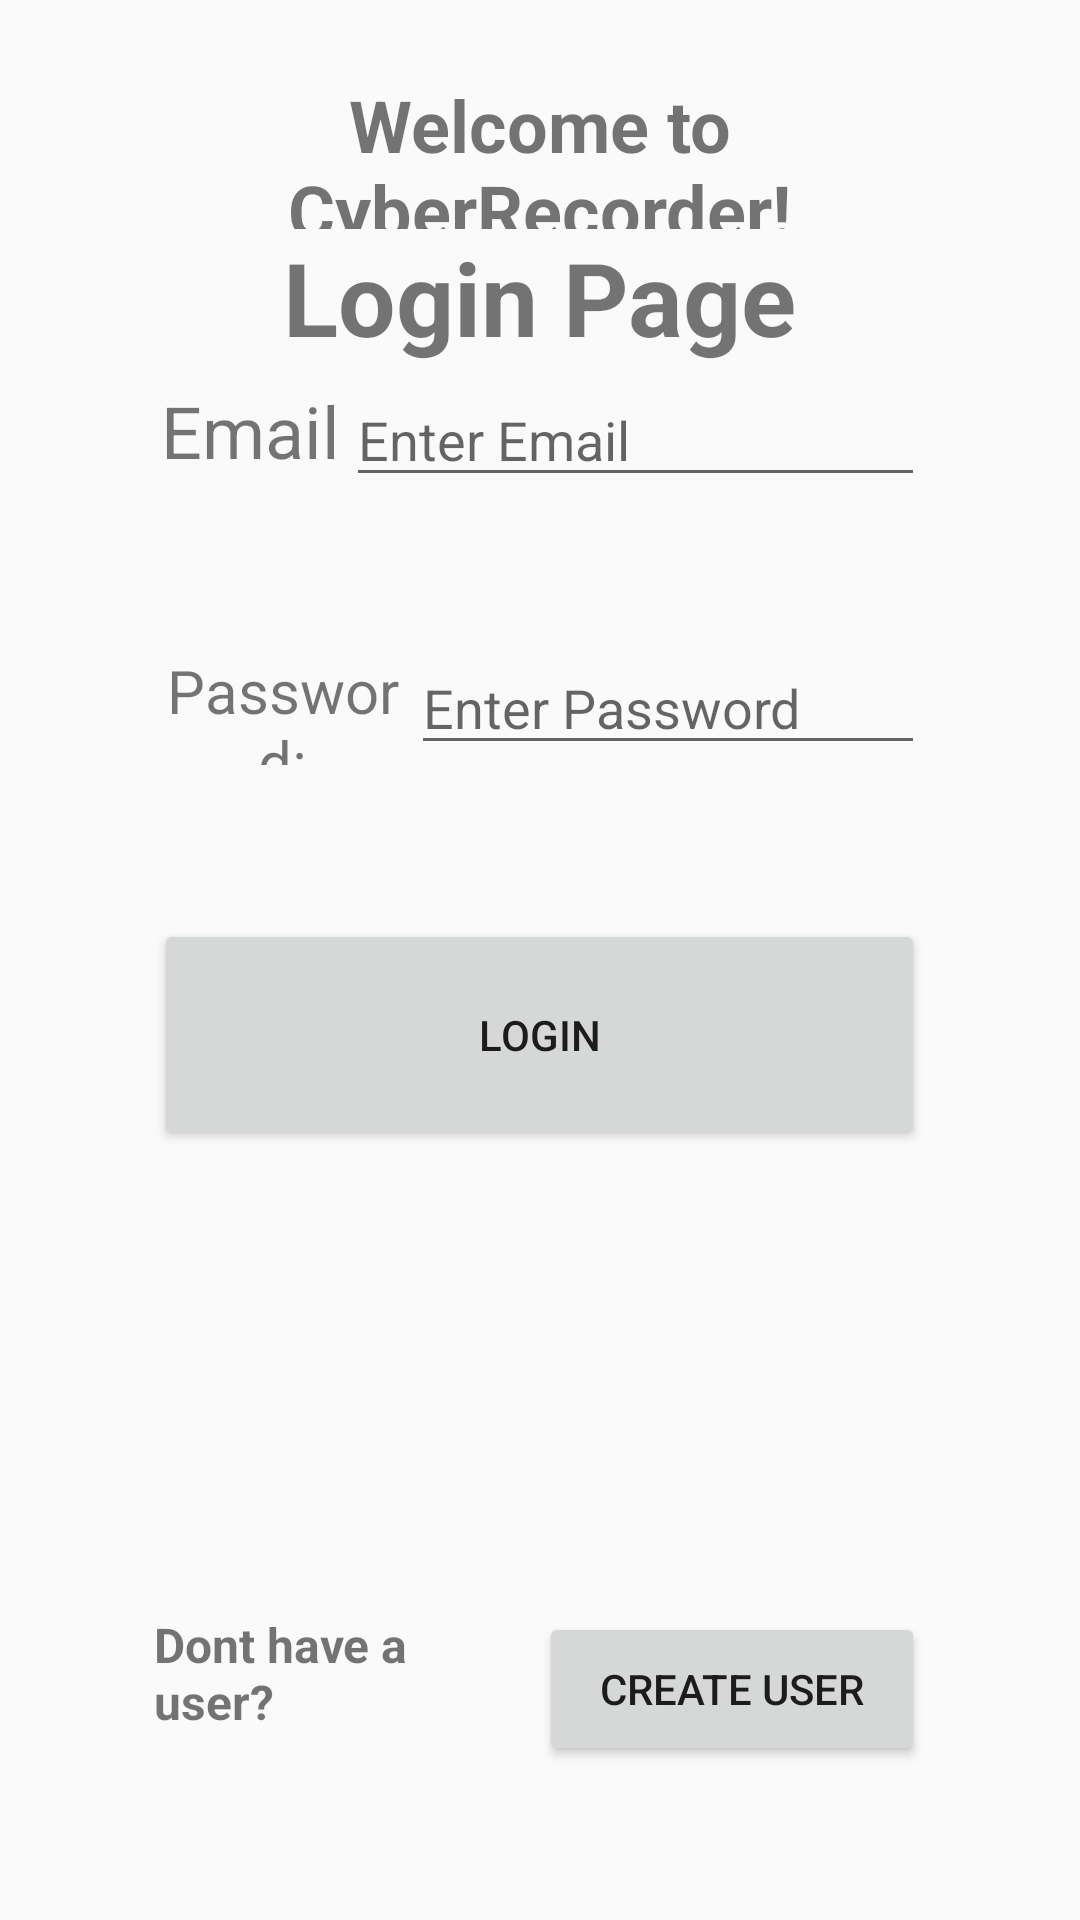

Produce the Android XML layout that renders to this screen, including the resource entries it uses.
<!-- AndroidManifest.xml: application theme Theme.AppCompat.DayNight.DarkActionBar -->
<!-- res/layout/activity_main.xml -->
<?xml version="1.0" encoding="utf-8"?>
<LinearLayout xmlns:android="http://schemas.android.com/apk/res/android"
    xmlns:app="http://schemas.android.com/apk/res-auto"
    xmlns:tools="http://schemas.android.com/tools"
    android:id="@+id/main"
    android:layout_width="match_parent"
    android:layout_height="match_parent"
    tools:context=".LogInPage">

    <LinearLayout
        android:layout_width="0dp"
        android:layout_height="match_parent"
        android:layout_weight="1"
        android:orientation="vertical"></LinearLayout>

    <LinearLayout
        android:layout_width="0dp"
        android:layout_height="match_parent"
        android:layout_weight="5"
        android:orientation="vertical">

        <Space
            android:layout_width="match_parent"
            android:layout_height="0dp"
            android:layout_weight="0.5" />

        <TextView
            android:id="@+id/textView8"
            android:layout_width="match_parent"
            android:layout_height="0dp"
            android:layout_weight="1"
            android:text="Welcome to CyberRecorder!"
            android:textAlignment="center"
            android:textSize="24sp"
            android:textStyle="bold" />

        <TextView
            android:id="@+id/textView"
            android:layout_width="match_parent"
            android:layout_height="0dp"
            android:layout_weight="1"
            android:text="Login Page"
            android:textAlignment="center"
            android:textSize="34sp"
            android:textStyle="bold" />

        <LinearLayout
            android:layout_width="match_parent"
            android:layout_height="0dp"
            android:layout_weight="0.75"
            android:orientation="horizontal">

            <TextView
                android:id="@+id/textView2"
                android:layout_width="0dp"
                android:layout_height="match_parent"
                android:layout_weight="1"
                android:text="Email:"
                android:textAlignment="center"
                android:textSize="24sp" />

            <EditText
                android:id="@+id/editTextUserEmail"
                android:layout_width="0dp"
                android:layout_height="match_parent"
                android:layout_weight="3"
                android:ems="10"
                android:hint="Enter Email"
                android:inputType="textEmailAddress" />
        </LinearLayout>

        <Space
            android:layout_width="match_parent"
            android:layout_height="0dp"
            android:layout_weight="1" />

        <LinearLayout
            android:layout_width="match_parent"
            android:layout_height="0dp"
            android:layout_weight="0.75"
            android:orientation="horizontal">

            <TextView
                android:id="@+id/textView3"
                android:layout_width="0dp"
                android:layout_height="match_parent"
                android:layout_weight="1"
                android:text="Password:"
                android:textAlignment="center"
                android:textSize="20sp" />

            <EditText
                android:id="@+id/editTextUserPassword"
                android:layout_width="0dp"
                android:layout_height="match_parent"
                android:layout_weight="2"
                android:ems="10"
                android:hint="Enter Password"
                android:inputType="textPassword" />
        </LinearLayout>

        <Space
            android:layout_width="match_parent"
            android:layout_height="0dp"
            android:layout_weight="1" />

        <Button
            android:id="@+id/button"
            android:layout_width="match_parent"
            android:layout_height="0dp"
            android:layout_weight="1.5"
            android:onClick="loginUser"
            android:text="Login" />

        <Space
            android:layout_width="match_parent"
            android:layout_height="0dp"
            android:layout_weight="3" />

        <LinearLayout
            android:layout_width="match_parent"
            android:layout_height="0dp"
            android:layout_weight="1"
            android:orientation="horizontal">

            <TextView
                android:id="@+id/textView4"
                android:layout_width="0dp"
                android:layout_height="match_parent"
                android:layout_weight="1"
                android:text="Dont have a user?"
                android:textSize="16sp"
                android:textStyle="bold" />

            <Button
                android:id="@+id/button3"
                android:layout_width="0dp"
                android:layout_height="match_parent"
                android:layout_weight="1"
                android:onClick="createUser"
                android:text="Create User" />
        </LinearLayout>

        <Space
            android:layout_width="match_parent"
            android:layout_height="0dp"
            android:layout_weight="1" />
    </LinearLayout>

    <LinearLayout
        android:layout_width="0dp"
        android:layout_height="match_parent"
        android:layout_weight="1"
        android:orientation="vertical"></LinearLayout>
</LinearLayout>
<!-- resources referenced by this layout -->
<resources>

</resources>
